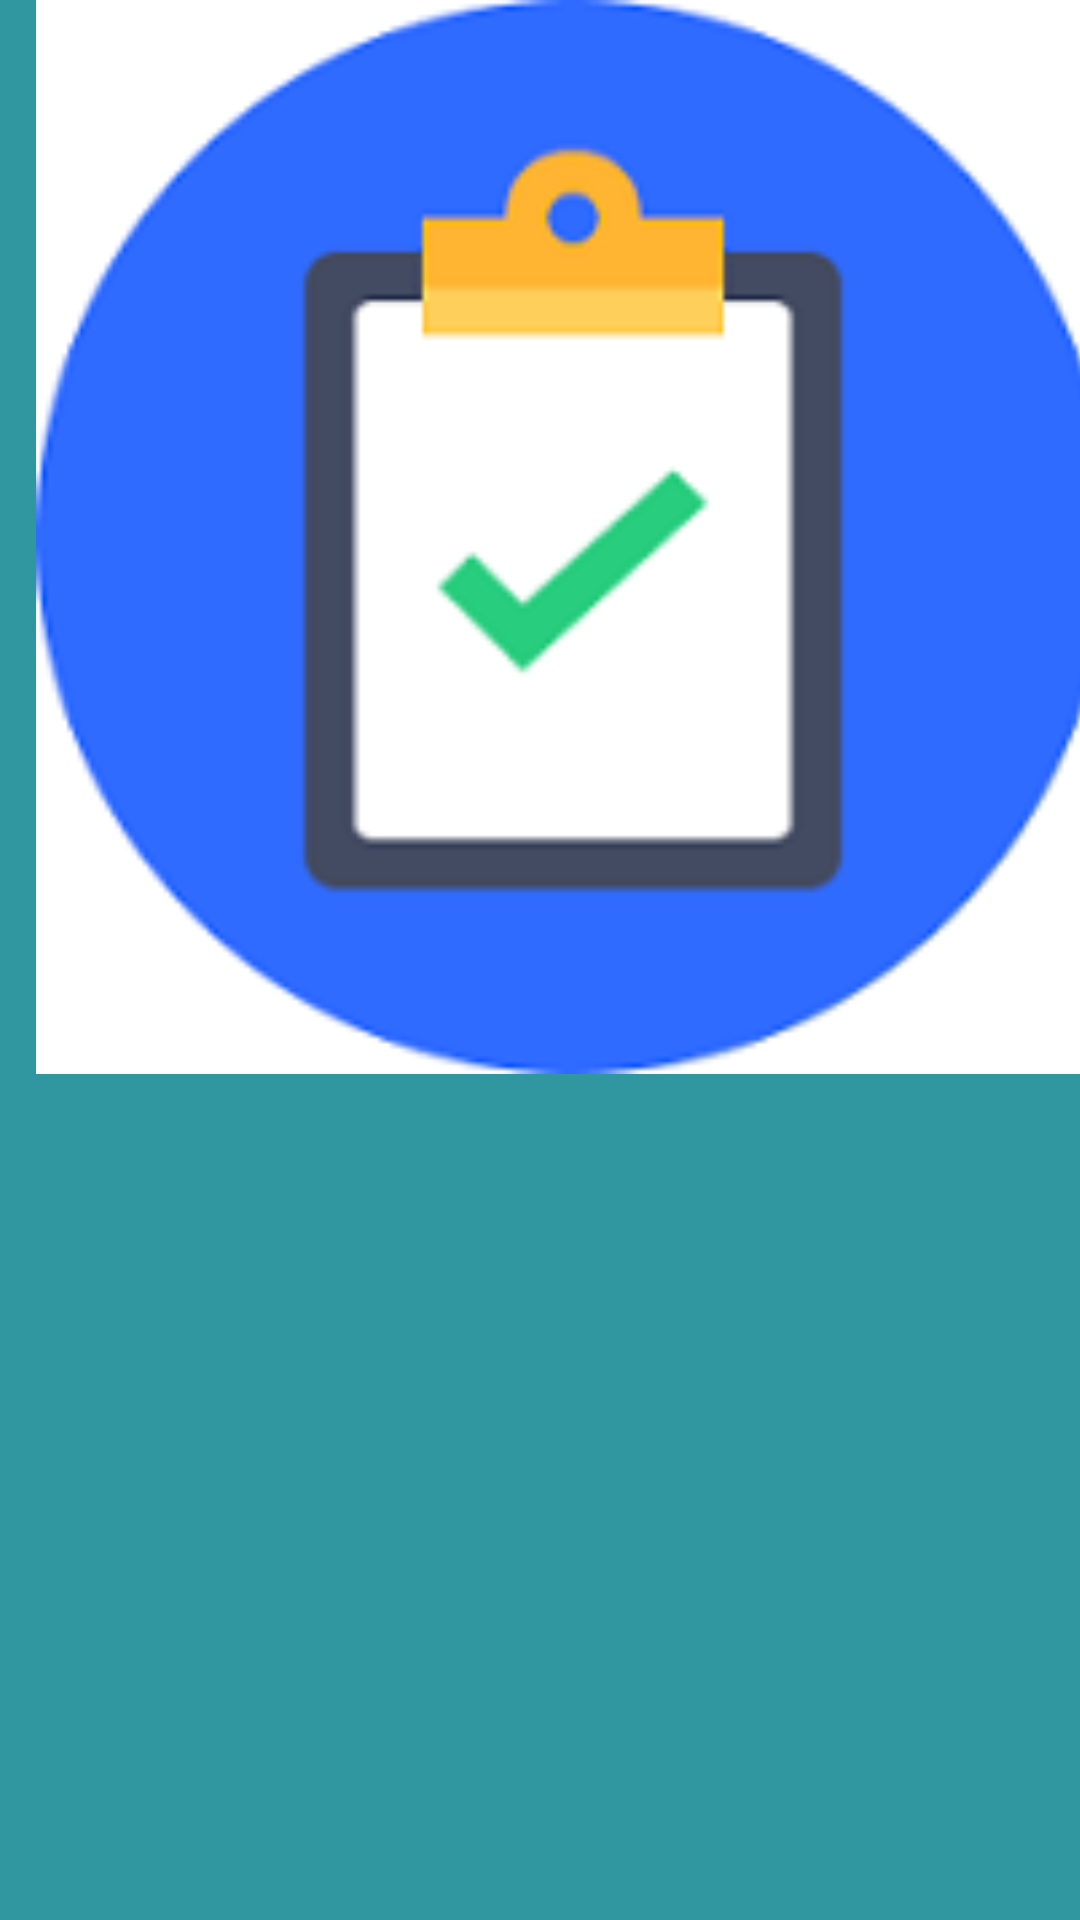

Here is an Android app screen rendered from its layout file. Give the layout XML and the strings, colors and styles it references.
<!-- AndroidManifest.xml: application theme AppTheme -->
<!-- res/layout/activity_splash_screen.xml -->
<?xml version="1.0" encoding="utf-8"?>
<android.support.constraint.ConstraintLayout xmlns:android="http://schemas.android.com/apk/res/android"
    xmlns:app="http://schemas.android.com/apk/res-auto"
    xmlns:tools="http://schemas.android.com/tools"
    android:id="@+id/splash"
    android:layout_width="match_parent"
    android:layout_height="match_parent"
    android:background="@color/colorPrimaryDark"
    tools:context=".SplashScreen">

    <ImageView
        android:id="@+id/imageView2"
        android:layout_width="382dp"
        android:layout_height="358dp"
        app:srcCompat="@mipmap/ic_launcher"
        tools:layout_editor_absoluteX="1dp"
        tools:layout_editor_absoluteY="76dp" />

</android.support.constraint.ConstraintLayout>
<!-- resources referenced by this layout -->
<resources>
  <color name="colorPrimaryDark">#30969f</color>
  <!-- mipmap ic_launcher: png bitmap (mipmap-xxxhdpi, 10444 bytes) -->
  <style name="AppTheme" parent="Theme.AppCompat.Light.DarkActionBar">
          
          <item name="colorPrimary">@color/colorPrimaryDark</item>
          <item name="colorPrimaryDark">@color/colorPrimary</item>
          <item name="colorAccent">@color/colorAccent</item>
      </style>
  <color name="colorPrimary">#3fb58c</color>
  <color name="colorAccent">#366172</color>
</resources>
